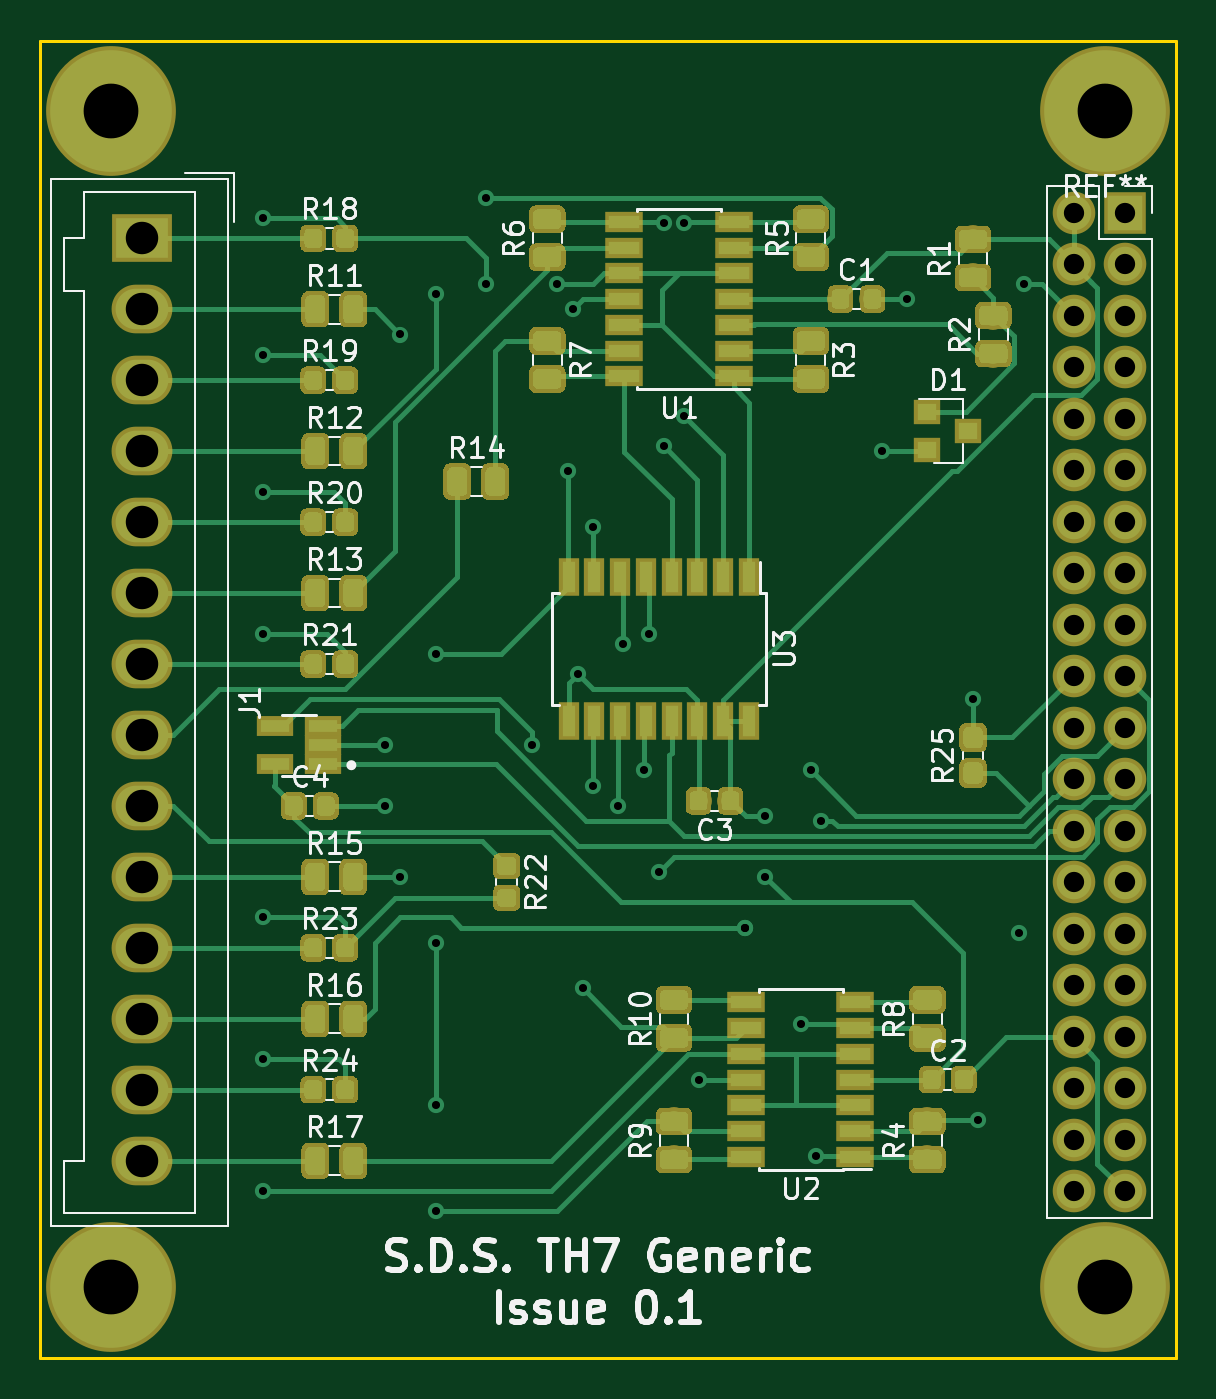
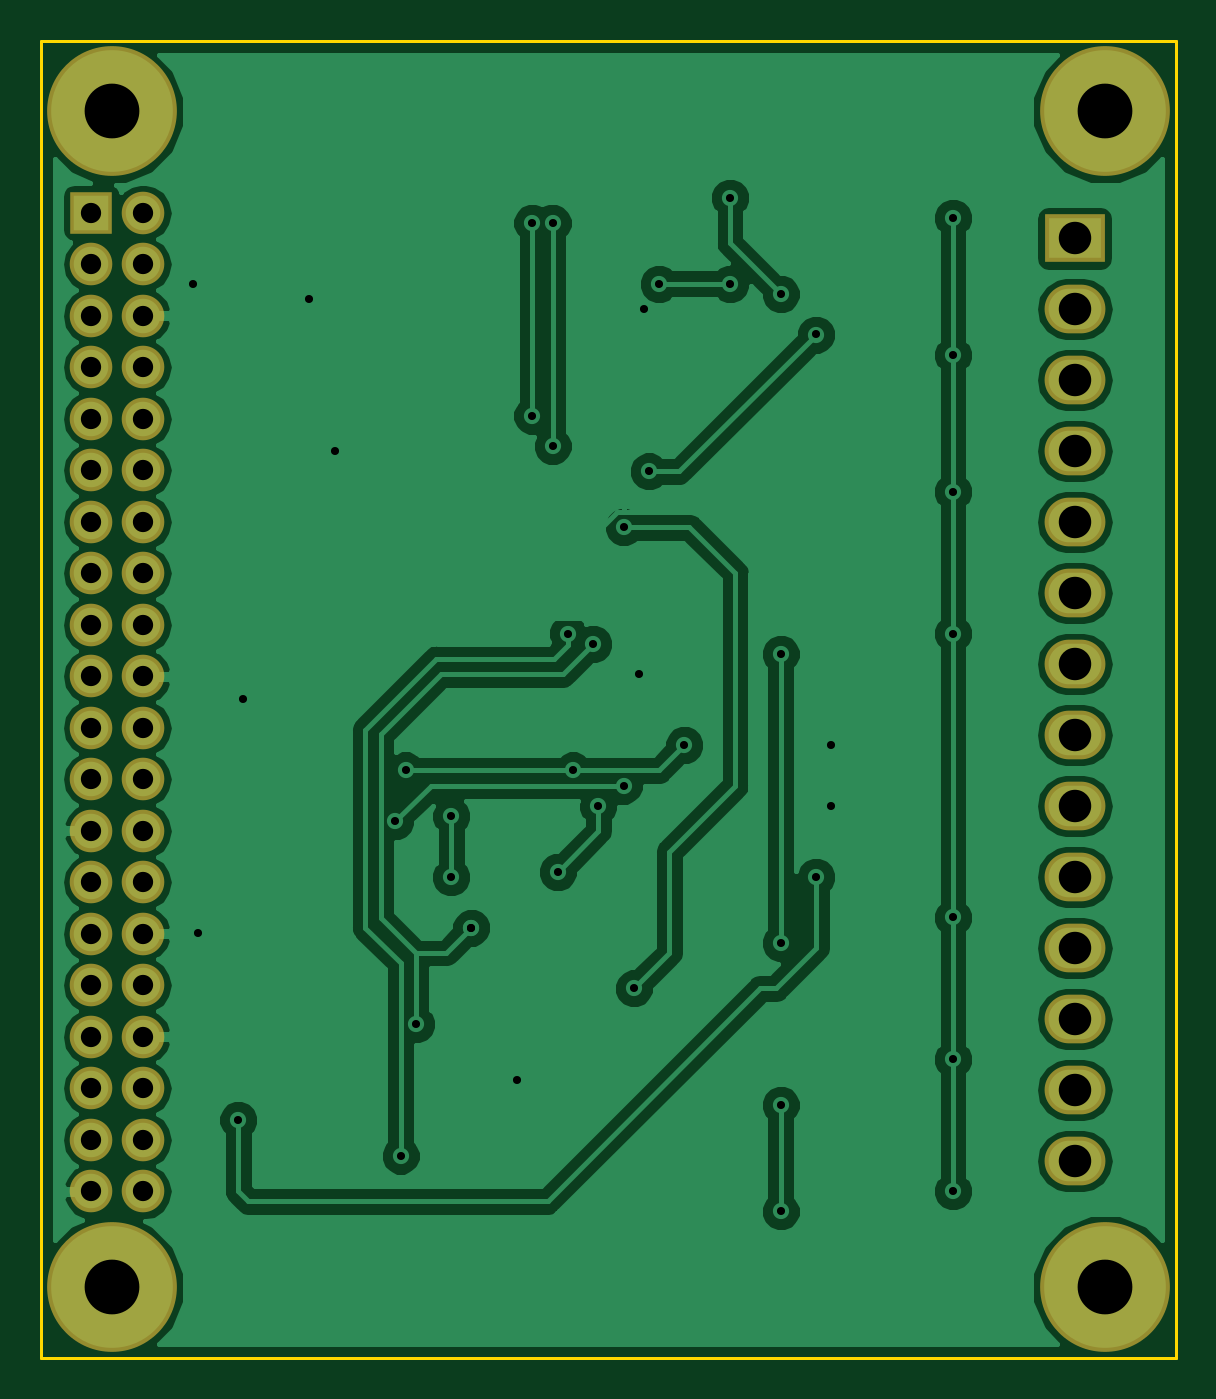
Circuit board: 11 layer files. Board 56.0 x 65.0 mm.
- bottom_copper: test-B.Cu.gbr (79408 bytes)
- bottom_mask: test-B.Mask.gbr (2414 bytes)
- paste: test-B.Paste.gbr (560 bytes)
- bottom_silk: test-B.SilkS.gbr (561 bytes)
- outline: test-Edge.Cuts.gbr (755 bytes)
- top_copper: test-F.Cu.gbr (139649 bytes)
- top_mask: test-F.Mask.gbr (109320 bytes)
- paste: test-F.Paste.gbr (107466 bytes)
- top_silk: test-F.SilkS.gbr (40529 bytes)
- drill: test-NPTH.drl (175 bytes)
- drill: test-PTH.drl (1944 bytes)

=== bottom_copper: test-B.Cu.gbr (79408 bytes, source omitted) ===
=== bottom_mask: test-B.Mask.gbr ===
G04 #@! TF.GenerationSoftware,KiCad,Pcbnew,5.0.0-rc3-unknown-14ce5182~65~ubuntu16.04.1*
G04 #@! TF.CreationDate,2018-07-31T19:28:55+01:00*
G04 #@! TF.ProjectId,test,746573742E6B696361645F7063620000,rev?*
G04 #@! TF.SameCoordinates,Original*
G04 #@! TF.FileFunction,Soldermask,Bot*
G04 #@! TF.FilePolarity,Negative*
%FSLAX46Y46*%
G04 Gerber Fmt 4.6, Leading zero omitted, Abs format (unit mm)*
G04 Created by KiCad (PCBNEW 5.0.0-rc3-unknown-14ce5182~65~ubuntu16.04.1) date Tue Jul 31 19:28:55 2018*
%MOMM*%
%LPD*%
G01*
G04 APERTURE LIST*
%ADD10R,3.000000X2.400000*%
%ADD11O,3.000000X2.400000*%
%ADD12C,6.400000*%
%ADD13R,2.100000X2.100000*%
%ADD14O,2.100000X2.100000*%
G04 APERTURE END LIST*
D10*
G04 #@! TO.C,J1*
X142500000Y-55500000D03*
D11*
X142500000Y-59000000D03*
X142500000Y-62500000D03*
X142500000Y-66000000D03*
X142500000Y-69500000D03*
X142500000Y-73000000D03*
X142500000Y-76500000D03*
X142500000Y-80000000D03*
X142500000Y-83500000D03*
X142500000Y-87000000D03*
X142500000Y-90500000D03*
X142500000Y-94000000D03*
X142500000Y-97500000D03*
X142500000Y-101000000D03*
G04 #@! TD*
D12*
G04 #@! TO.C,REF\002A\002A*
X141000000Y-49250000D03*
G04 #@! TD*
G04 #@! TO.C,REF\002A\002A*
X190000000Y-49250000D03*
G04 #@! TD*
G04 #@! TO.C,REF\002A\002A*
X190000000Y-107250000D03*
G04 #@! TD*
D13*
G04 #@! TO.C,RASPI_2_3_HEADER1*
X191000000Y-54250000D03*
D14*
X188460000Y-54250000D03*
X191000000Y-56790000D03*
X188460000Y-56790000D03*
X191000000Y-59330000D03*
X188460000Y-59330000D03*
X191000000Y-61870000D03*
X188460000Y-61870000D03*
X191000000Y-64410000D03*
X188460000Y-64410000D03*
X191000000Y-66950000D03*
X188460000Y-66950000D03*
X191000000Y-69490000D03*
X188460000Y-69490000D03*
X191000000Y-72030000D03*
X188460000Y-72030000D03*
X191000000Y-74570000D03*
X188460000Y-74570000D03*
X191000000Y-77110000D03*
X188460000Y-77110000D03*
X191000000Y-79650000D03*
X188460000Y-79650000D03*
X191000000Y-82190000D03*
X188460000Y-82190000D03*
X191000000Y-84730000D03*
X188460000Y-84730000D03*
X191000000Y-87270000D03*
X188460000Y-87270000D03*
X191000000Y-89810000D03*
X188460000Y-89810000D03*
X191000000Y-92350000D03*
X188460000Y-92350000D03*
X191000000Y-94890000D03*
X188460000Y-94890000D03*
X191000000Y-97430000D03*
X188460000Y-97430000D03*
X191000000Y-99970000D03*
X188460000Y-99970000D03*
X191000000Y-102510000D03*
X188460000Y-102510000D03*
G04 #@! TD*
D12*
G04 #@! TO.C,REF\002A\002A*
X141000000Y-107250000D03*
G04 #@! TD*
M02*

=== paste: test-B.Paste.gbr ===
G04 #@! TF.GenerationSoftware,KiCad,Pcbnew,5.0.0-rc3-unknown-14ce5182~65~ubuntu16.04.1*
G04 #@! TF.CreationDate,2018-07-31T19:28:55+01:00*
G04 #@! TF.ProjectId,test,746573742E6B696361645F7063620000,rev?*
G04 #@! TF.SameCoordinates,Original*
G04 #@! TF.FileFunction,Paste,Bot*
G04 #@! TF.FilePolarity,Positive*
%FSLAX46Y46*%
G04 Gerber Fmt 4.6, Leading zero omitted, Abs format (unit mm)*
G04 Created by KiCad (PCBNEW 5.0.0-rc3-unknown-14ce5182~65~ubuntu16.04.1) date Tue Jul 31 19:28:55 2018*
%MOMM*%
%LPD*%
G01*
G04 APERTURE LIST*
G04 APERTURE END LIST*
M02*

=== bottom_silk: test-B.SilkS.gbr ===
G04 #@! TF.GenerationSoftware,KiCad,Pcbnew,5.0.0-rc3-unknown-14ce5182~65~ubuntu16.04.1*
G04 #@! TF.CreationDate,2018-07-31T19:28:55+01:00*
G04 #@! TF.ProjectId,test,746573742E6B696361645F7063620000,rev?*
G04 #@! TF.SameCoordinates,Original*
G04 #@! TF.FileFunction,Legend,Bot*
G04 #@! TF.FilePolarity,Positive*
%FSLAX46Y46*%
G04 Gerber Fmt 4.6, Leading zero omitted, Abs format (unit mm)*
G04 Created by KiCad (PCBNEW 5.0.0-rc3-unknown-14ce5182~65~ubuntu16.04.1) date Tue Jul 31 19:28:55 2018*
%MOMM*%
%LPD*%
G01*
G04 APERTURE LIST*
G04 APERTURE END LIST*
M02*

=== outline: test-Edge.Cuts.gbr ===
G04 #@! TF.GenerationSoftware,KiCad,Pcbnew,5.0.0-rc3-unknown-14ce5182~65~ubuntu16.04.1*
G04 #@! TF.CreationDate,2018-07-31T19:28:55+01:00*
G04 #@! TF.ProjectId,test,746573742E6B696361645F7063620000,rev?*
G04 #@! TF.SameCoordinates,Original*
G04 #@! TF.FileFunction,Profile,NP*
%FSLAX46Y46*%
G04 Gerber Fmt 4.6, Leading zero omitted, Abs format (unit mm)*
G04 Created by KiCad (PCBNEW 5.0.0-rc3-unknown-14ce5182~65~ubuntu16.04.1) date Tue Jul 31 19:28:55 2018*
%MOMM*%
%LPD*%
G01*
G04 APERTURE LIST*
%ADD10C,0.150000*%
G04 APERTURE END LIST*
D10*
X137500000Y-45750000D02*
X193500000Y-45750000D01*
X137500000Y-110750000D02*
X137500000Y-45750000D01*
X193500000Y-110750000D02*
X137500000Y-110750000D01*
X193500000Y-45750000D02*
X193500000Y-110750000D01*
M02*

=== top_copper: test-F.Cu.gbr (139649 bytes, source omitted) ===
=== top_mask: test-F.Mask.gbr (109320 bytes, source omitted) ===
=== paste: test-F.Paste.gbr (107466 bytes, source omitted) ===
=== top_silk: test-F.SilkS.gbr (40529 bytes, source omitted) ===
=== drill: test-NPTH.drl ===
M48
;DRILL file {KiCad 5.0.0-rc3-unknown-14ce5182~65~ubuntu16.04.1} date Tue Jul 31 19:28:41 2018
;FORMAT={-:-/ absolute / inch / decimal}
FMAT,2
INCH,TZ
%
G90
G05
M72
T0
M30

=== drill: test-PTH.drl ===
M48
;DRILL file {KiCad 5.0.0-rc3-unknown-14ce5182~65~ubuntu16.04.1} date Tue Jul 31 19:28:41 2018
;FORMAT={-:-/ absolute / inch / decimal}
FMAT,2
INCH,TZ
T1C0.0157
T2C0.0394
T3C0.0630
T4C0.1063
%
G90
G05
M72
T1
X5.8465Y-2.1457
X5.8465Y-2.4114
X5.8465Y-2.6772
X5.8465Y-2.9528
X5.8465Y-3.5039
X5.8465Y-3.7795
X5.8465Y-4.0354
X6.0827Y-3.1693
X6.0827Y-3.2874
X6.1122Y-2.372
X6.1122Y-3.4252
X6.1811Y-2.2933
X6.1811Y-2.9921
X6.1811Y-3.5531
X6.1811Y-3.8681
X6.1811Y-4.0748
X6.2795Y-2.1063
X6.2795Y-2.2736
X6.3681Y-3.1693
X6.4173Y-2.2736
X6.437Y-2.6378
X6.4469Y-2.3228
X6.4567Y-3.0315
X6.4665Y-3.6417
X6.4862Y-2.7461
X6.4862Y-3.248
X6.5354Y-3.2874
X6.5453Y-2.9724
X6.5846Y-3.2185
X6.5945Y-2.9528
X6.6142Y-3.4154
X6.624Y-2.1555
X6.624Y-2.5886
X6.6634Y-2.1555
X6.6634Y-2.5295
X6.6929Y-3.8189
X6.7815Y-3.5236
X6.7815Y-3.5236
X6.8209Y-3.3071
X6.8209Y-3.4252
X6.8898Y-3.7106
X6.9094Y-3.2185
X6.9193Y-3.9665
X6.9291Y-3.3169
X7.0472Y-2.5984
X7.0965Y-2.3031
X7.2244Y-3.0807
X7.2343Y-3.8976
X7.313Y-3.5335
X7.3228Y-2.2736
T2
X7.4197Y-2.1358
X7.4197Y-2.2358
X7.4197Y-2.3358
X7.4197Y-2.4358
X7.4197Y-2.5358
X7.4197Y-2.6358
X7.4197Y-2.7358
X7.4197Y-2.8358
X7.4197Y-2.9358
X7.4197Y-3.0358
X7.4197Y-3.1358
X7.4197Y-3.2358
X7.4197Y-3.3358
X7.4197Y-3.4358
X7.4197Y-3.5358
X7.4197Y-3.6358
X7.4197Y-3.7358
X7.4197Y-3.8358
X7.4197Y-3.9358
X7.4197Y-4.0358
X7.5197Y-2.1358
X7.5197Y-2.2358
X7.5197Y-2.3358
X7.5197Y-2.4358
X7.5197Y-2.5358
X7.5197Y-2.6358
X7.5197Y-2.7358
X7.5197Y-2.8358
X7.5197Y-2.9358
X7.5197Y-3.0358
X7.5197Y-3.1358
X7.5197Y-3.2358
X7.5197Y-3.3358
X7.5197Y-3.4358
X7.5197Y-3.5358
X7.5197Y-3.6358
X7.5197Y-3.7358
X7.5197Y-3.8358
X7.5197Y-3.9358
X7.5197Y-4.0358
T3
X5.6102Y-2.185
X5.6102Y-2.3228
X5.6102Y-2.4606
X5.6102Y-2.5984
X5.6102Y-2.7362
X5.6102Y-2.874
X5.6102Y-3.0118
X5.6102Y-3.1496
X5.6102Y-3.2874
X5.6102Y-3.4252
X5.6102Y-3.563
X5.6102Y-3.7008
X5.6102Y-3.8386
X5.6102Y-3.9764
T4
X7.4803Y-4.2224
X5.5512Y-1.939
X7.4803Y-1.939
X5.5512Y-4.2224
T0
M30

